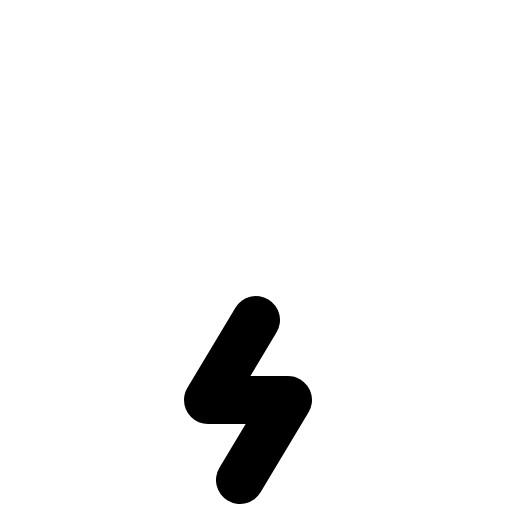
t = 0.00 s
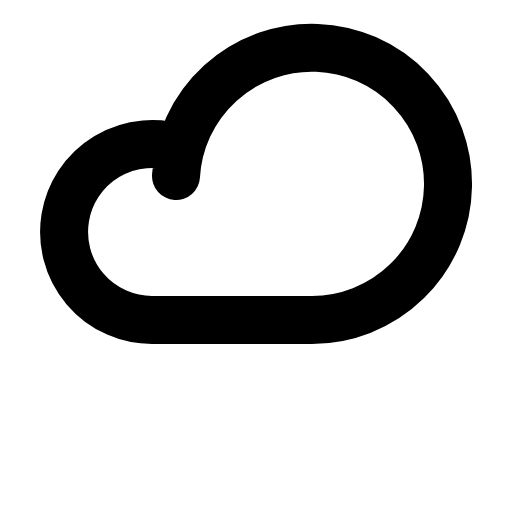
t = 0.30 s
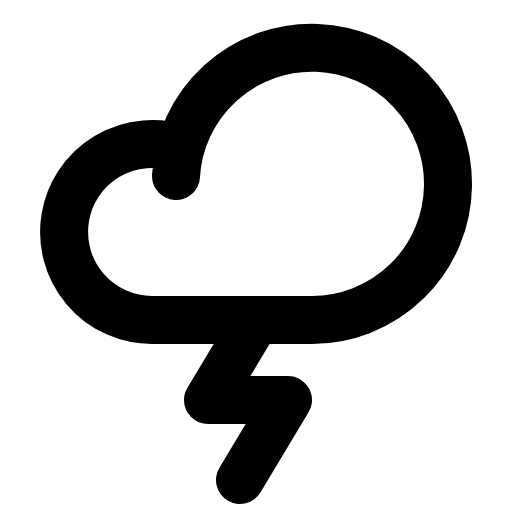
t = 0.68 s
t = 1.05 s: frame unchanged from t = 0.68 s, image omitted
t = 1.43 s: frame unchanged from t = 0.68 s, image omitted

The animated SVG that drew these frames (rendered in a browser with its animation timeline set to each time). Animation: 1 CSS @keyframes rule; one cycle of 1.80 s, repeats indefinitely.

<svg xmlns="http://www.w3.org/2000/svg" viewBox="0 0 256 256">
  <style>
    .draw-line {
      stroke-dasharray: 2000;
      stroke-dashoffset: 0;
    }
    svg:hover .draw-line {
      animation: phosphor-draw-in 1.5s ease-in-out infinite alternate;
    }
    @keyframes phosphor-draw-in {
      0%   { stroke-dashoffset: 2000; }
      100% { stroke-dashoffset: 0; }
    }
  </style><rect width="256" height="256" fill="none"/><path d="M88,88a68.06,68.06,0,1,1,68,72H76A44,44,0,1,1,90.2,74.34" fill="none" stroke="currentColor" stroke-linecap="round" stroke-linejoin="round" stroke-width="24" class="draw-line" pathLength="1" style="animation-delay: 0s"/><polyline points="120 240 144 200 104 200 128 160" fill="none" stroke="currentColor" stroke-linecap="round" stroke-linejoin="round" stroke-width="24" class="draw-line" pathLength="1" style="animation-delay: 0.3s"/></svg>
